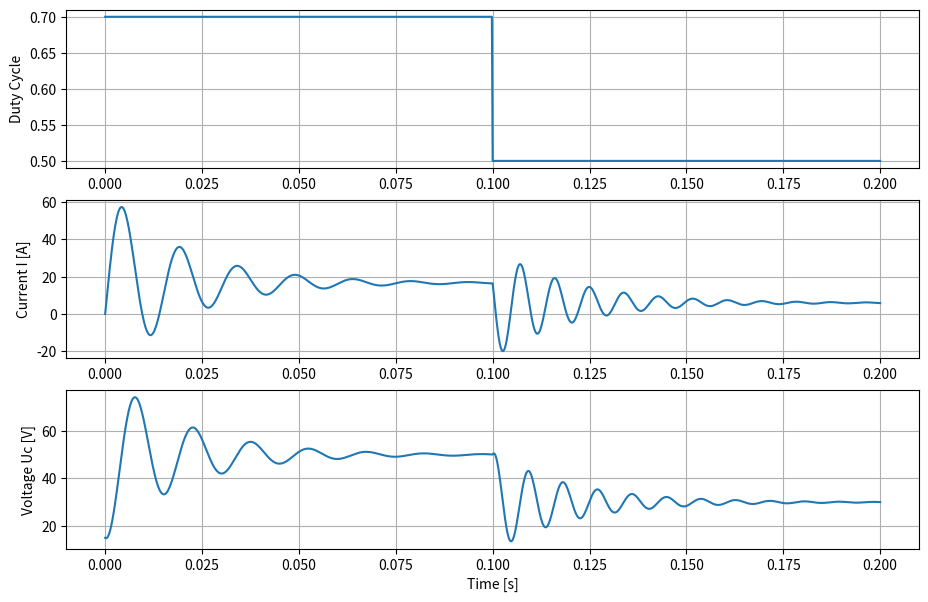

This chart was generated by the following Python code:
# -*- coding: utf-8 -*-
"""
State-Space Model of Boost DC-DC converter

"""

import numpy as np
import matplotlib.pyplot as plt
import scipy.integrate as spi


def boost_model(X,t,u_f):
    # Physical Parameters of the system    
    L = 0.5e-3      # Inductance [H]
    E = 15          # Source Voltage [V]
    R = 10          # Load Resistance [Ohm]
    C = 1000e-6     # Capacitance [F]
        
    # State space description
    i     = X[0];   # Inductor current [A]
    u     = X[1];   # Capasitor Voltage [V]
    
    # Duty cycle as input, limited [0,1]
    d = np.clip(u_f(t), 0, 1)
    
    di = -(1-d)*u/L + E/L
    du = (1-d)*i/C - u/(R*C)
    
    dX = [di, du]
    return np.array(dX)  


if __name__ == "__main__":    
    x0 = np.array([0, 15])          # Initial conditions
    t = np.linspace(0, 0.2, 1001)   # Time span
    
    def u(t): return (t<0.1)*0.2 + 0.5  # Step input function
    
    X = spi.odeint(boost_model, x0, t, args=(u,))
    IL = X[:,0]
    Uc = X[:,1]
    
    # Visualisation
    plt.figure(figsize=(11,7))
    
    plt.subplot(3,1,1)
    plt.plot(t, u(t))
    plt.ylabel('Duty Cycle')
    plt.grid()
    
    plt.subplot(3,1,2)
    plt.plot(t, IL)
    plt.ylabel('Current I [A]')
    plt.grid()
    
    plt.subplot(3,1,3)
    plt.plot(t, Uc)
    plt.ylabel('Voltage Uc [V]')
    plt.xlabel('Time [s]')
    plt.grid()
    
    plt.savefig('StepResponce.png')
    
    
